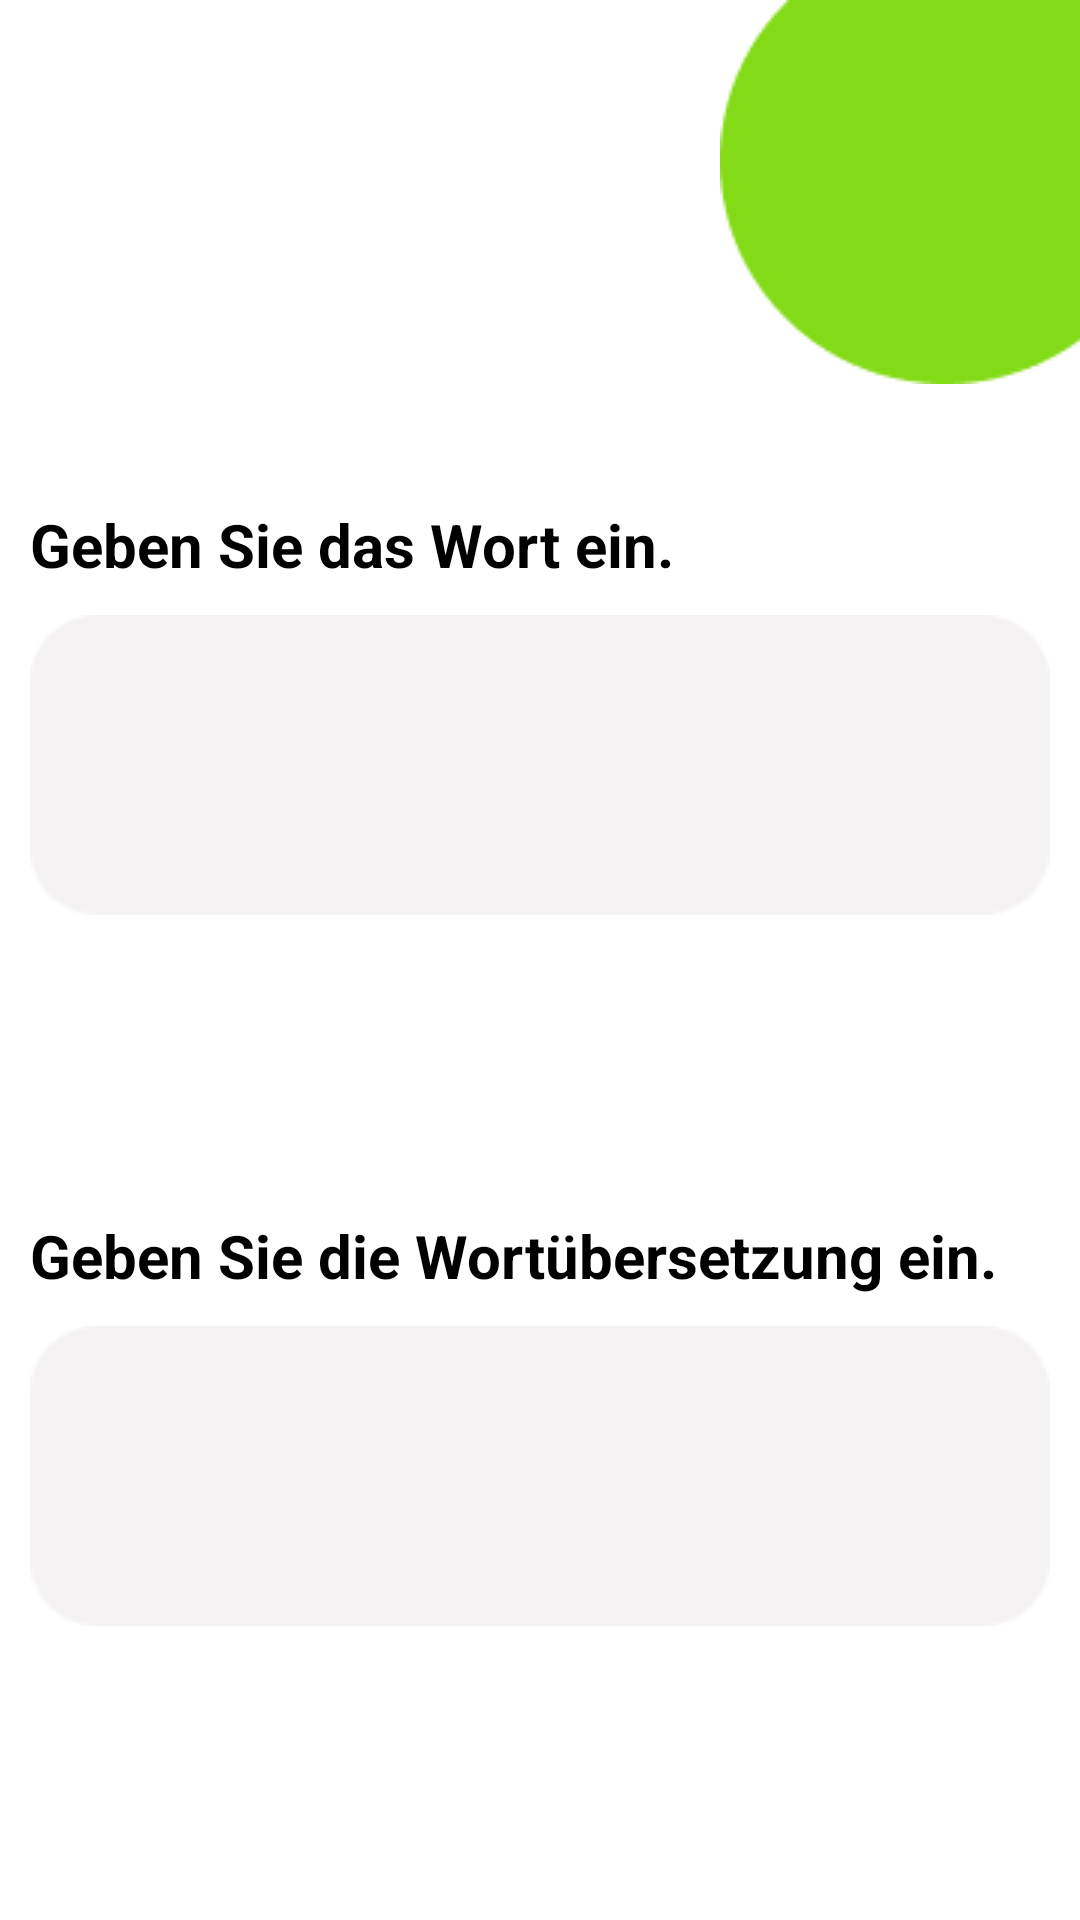

Android layout source for this screen:
<!-- AndroidManifest.xml: application theme Theme.GermanLanguageApp -->
<!-- res/layout/activity_words_admin.xml -->
<?xml version="1.0" encoding="utf-8"?>
<layout xmlns:android="http://schemas.android.com/apk/res/android"
    xmlns:app="http://schemas.android.com/apk/res-auto">
    <data>
        <variable
            name="vm"
            type="com.projects.germanlanguageapp.ui.wordsdetails.WordsDetailsViewModel" />
    </data>

<androidx.constraintlayout.widget.ConstraintLayout
    xmlns:tools="http://schemas.android.com/tools"
    android:layout_width="match_parent"
    android:layout_height="match_parent"
    tools:context=".ui.admin.words.WordsAdminActivity"
    android:background="@color/white">
    <ImageView
        android:id="@+id/green_cicle"
        android:layout_width="wrap_content"
        android:layout_height="wrap_content"
        android:src="@drawable/greencicle"
        app:layout_constraintRight_toRightOf="parent"
        app:layout_constraintTop_toTopOf="parent" />
    <LinearLayout
        android:id="@+id/L1"
        android:layout_width="match_parent"
        android:layout_height="wrap_content"
        android:orientation="vertical"
        android:padding="10dp"
        app:layout_constraintBottom_toBottomOf="parent"
        app:layout_constraintEnd_toEndOf="parent"
        app:layout_constraintHorizontal_bias="0.0"
        app:layout_constraintStart_toStartOf="parent"
        app:layout_constraintTop_toBottomOf="@id/green_cicle"
        app:layout_constraintVertical_bias="0.0"
        android:gravity="left">
        <TextView
            android:layout_marginTop="30dp"
            android:id="@+id/title1"
            android:layout_width="wrap_content"
            android:layout_height="wrap_content"
            android:text="Geben Sie das Wort ein."
            android:textColor="@color/black"
            android:textSize="20sp"
            android:textStyle="bold" />


        <EditText
            android:id="@+id/words"
            android:layout_width="match_parent"
            android:layout_height="100dp"
            android:layout_gravity="center"
            android:layout_marginTop="10dp"
            android:background="@drawable/r1"
            android:padding="10dp"
            android:textColor="@color/greeen1"
            android:textStyle="bold"/>

        <TextView
            android:id="@+id/title2"
            android:layout_width="wrap_content"
            android:layout_height="wrap_content"
            android:layout_marginTop="100dp"
            android:text="Geben Sie die Wortübersetzung ein."
            android:textColor="@color/black"
            android:textSize="20sp"
            android:textStyle="bold" />

        <EditText
            android:id="@+id/words_translation"
            android:layout_width="match_parent"
            android:layout_height="100dp"
            android:layout_gravity="center"
            android:layout_marginTop="10dp"
            android:background="@drawable/r1"
            android:padding="10dp"
            android:textColor="@color/greeen1"
            android:textStyle="bold"

            />

        <Button
            android:id="@+id/Submit_button"
            android:layout_width="wrap_content"
            android:layout_height="wrap_content"
            android:layout_gravity="center"
            android:layout_marginTop="100dp"
            android:background="@drawable/rounded_button_background"
            android:paddingHorizontal="47dp"
            android:paddingVertical="12dp"
            android:text="Einreichen"
            android:textAllCaps="false"
            android:textSize="23dp"
            android:textStyle="bold"
            />

    </LinearLayout>

</androidx.constraintlayout.widget.ConstraintLayout>
</layout>
<!-- resources referenced by this layout -->
<resources>
  <color name="black">#FF000000</color>
  <color name="greeen1">#32C000</color>
  <color name="white">#FFFFFFFF</color>
  <!-- drawable greencicle: png bitmap (drawable, 1485 bytes) -->
  <!-- drawable r1: png bitmap (drawable, 1161 bytes) -->
  <style name="Theme.GermanLanguageApp" parent="Theme.MaterialComponents.DayNight.NoActionBar">
          
          <item name="colorPrimary">@color/colorPrimary</item>
          <item name="colorPrimaryVariant">@color/colorPrimary</item>
          <item name="colorOnPrimary">@color/white</item>
          
          <item name="colorSecondary">@color/colorSecondary</item>
          <item name="colorSecondaryVariant">@color/colorSecondary</item>
          <item name="colorOnSecondary">@color/black</item>
          
          <item name="android:statusBarColor">?attr/colorPrimary</item>
          
      </style>
  <color name="colorPrimary">#32C000</color>
  <color name="colorSecondary">#83DA16</color>
</resources>
